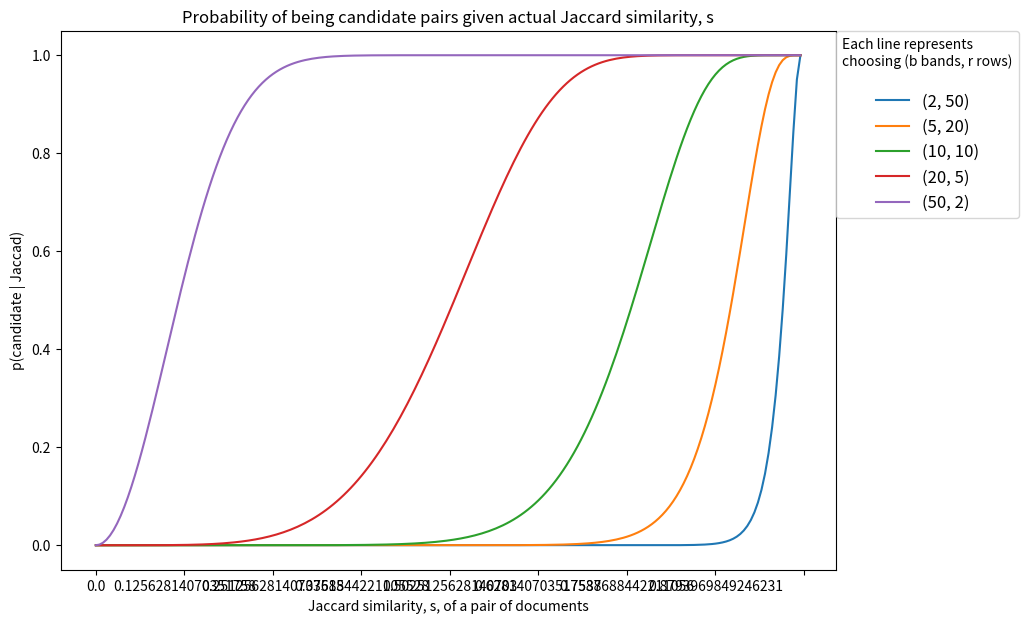

This figure's Python source:
from matplotlib import pyplot as plt
import seaborn
import pandas as pd
import numpy as np
import pylab

ix = pd.IndexSlice
df = pd.DataFrame(data=[(2, 50), (50, 2), (10, 10), (5, 20), (20, 5)], columns=['pieces', 'size'])
df['hashes'] = df['pieces'] * df['size']
for pr in np.linspace(0, 1, 200):
    df[pr] = 1 - (1 - pr**df['size']) ** df['pieces']

df = pd.pivot_table(df, index=['hashes', 'pieces', 'size'])

ax = df.T.plot(figsize=(10, 7), title='Probability of being candidate pairs given actual Jaccard similarity, s');
plt.ylabel('p(candidate | Jaccad)');
plt.xlabel('Jaccard similarity, s, of a pair of documents');
plt.legend(list(df.loc[ix[100]].index),
           bbox_to_anchor=(1., 1, 1., 0), loc='upper left', fontsize=12, 
           ncol=1, borderaxespad=0., title='Each line represents\nchoosing (b bands, r rows)\n');

plt.savefig('banding.png', bbox_inches='tight')
